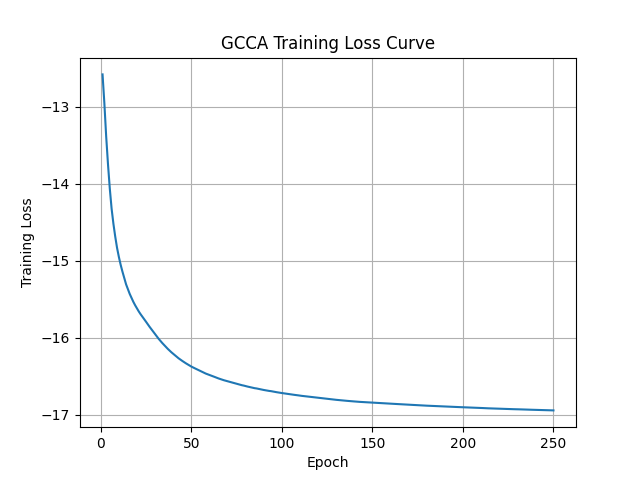

The table this chart was drawn from, first rows:
epoch, loss
1, -12.58
2, -12.95
3, -13.38
4, -13.74
5, -14.06
6, -14.32
7, -14.52
8, -14.69
9, -14.83
10, -14.95
11, -15.05
12, -15.14
13, -15.22
14, -15.31
15, -15.37
16, -15.43
17, -15.48
18, -15.53
19, -15.58
20, -15.62
21, -15.66
22, -15.69
23, -15.73
24, -15.76
25, -15.79
26, -15.83
27, -15.86
28, -15.89
29, -15.92
30, -15.95
31, -15.99
32, -16.01
33, -16.04
34, -16.07
35, -16.09
36, -16.12
37, -16.14
38, -16.17
39, -16.19
40, -16.21
41, -16.23
42, -16.25
43, -16.27
44, -16.28
45, -16.3
46, -16.32
47, -16.33
48, -16.35
49, -16.36
50, -16.37
51, -16.38
52, -16.4
53, -16.41
54, -16.42
55, -16.43
56, -16.44
57, -16.45
58, -16.47
59, -16.47
60, -16.48
... 190 more rows
